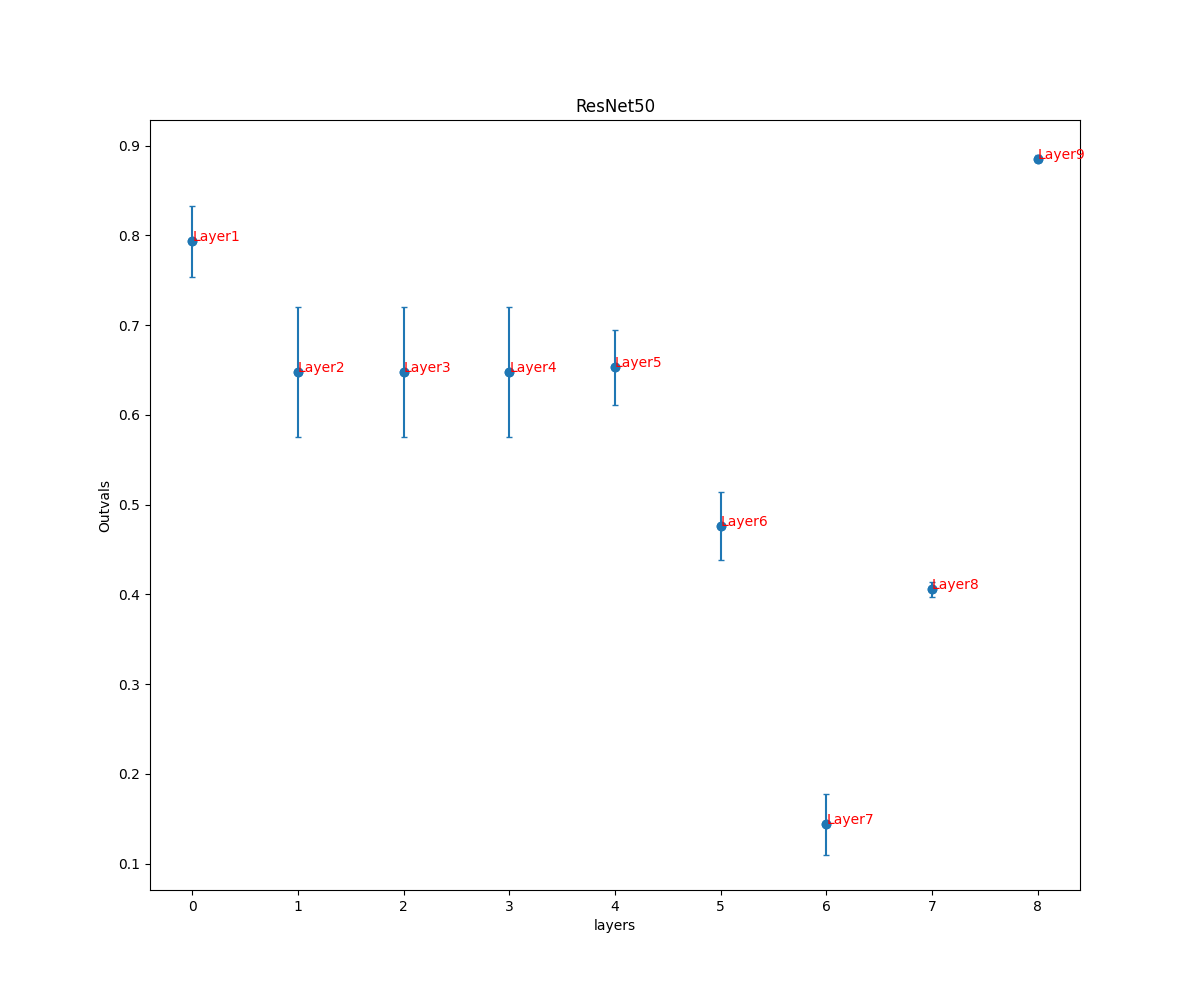

Data behind this chart, as committed beside it:
, ResNet50
0, (0.7933407071726754, 0.03923251497450345…
1, (0.6481462780532348, 0.07260355419352521…
2, (0.6481058309294079, 0.07261789574805304…
3, (0.6481058309294079, 0.07261789574805304…
4, (0.6530103385382984, 0.0416218263755541)
5, (0.4758589857830791, 0.03794795291474440…
6, (0.14381321994029597, 0.0341338048692260…
7, (0.40566174018532697, 0.0082879221957460…
8, (0.8854106966849726, 0.00415151477501110…
